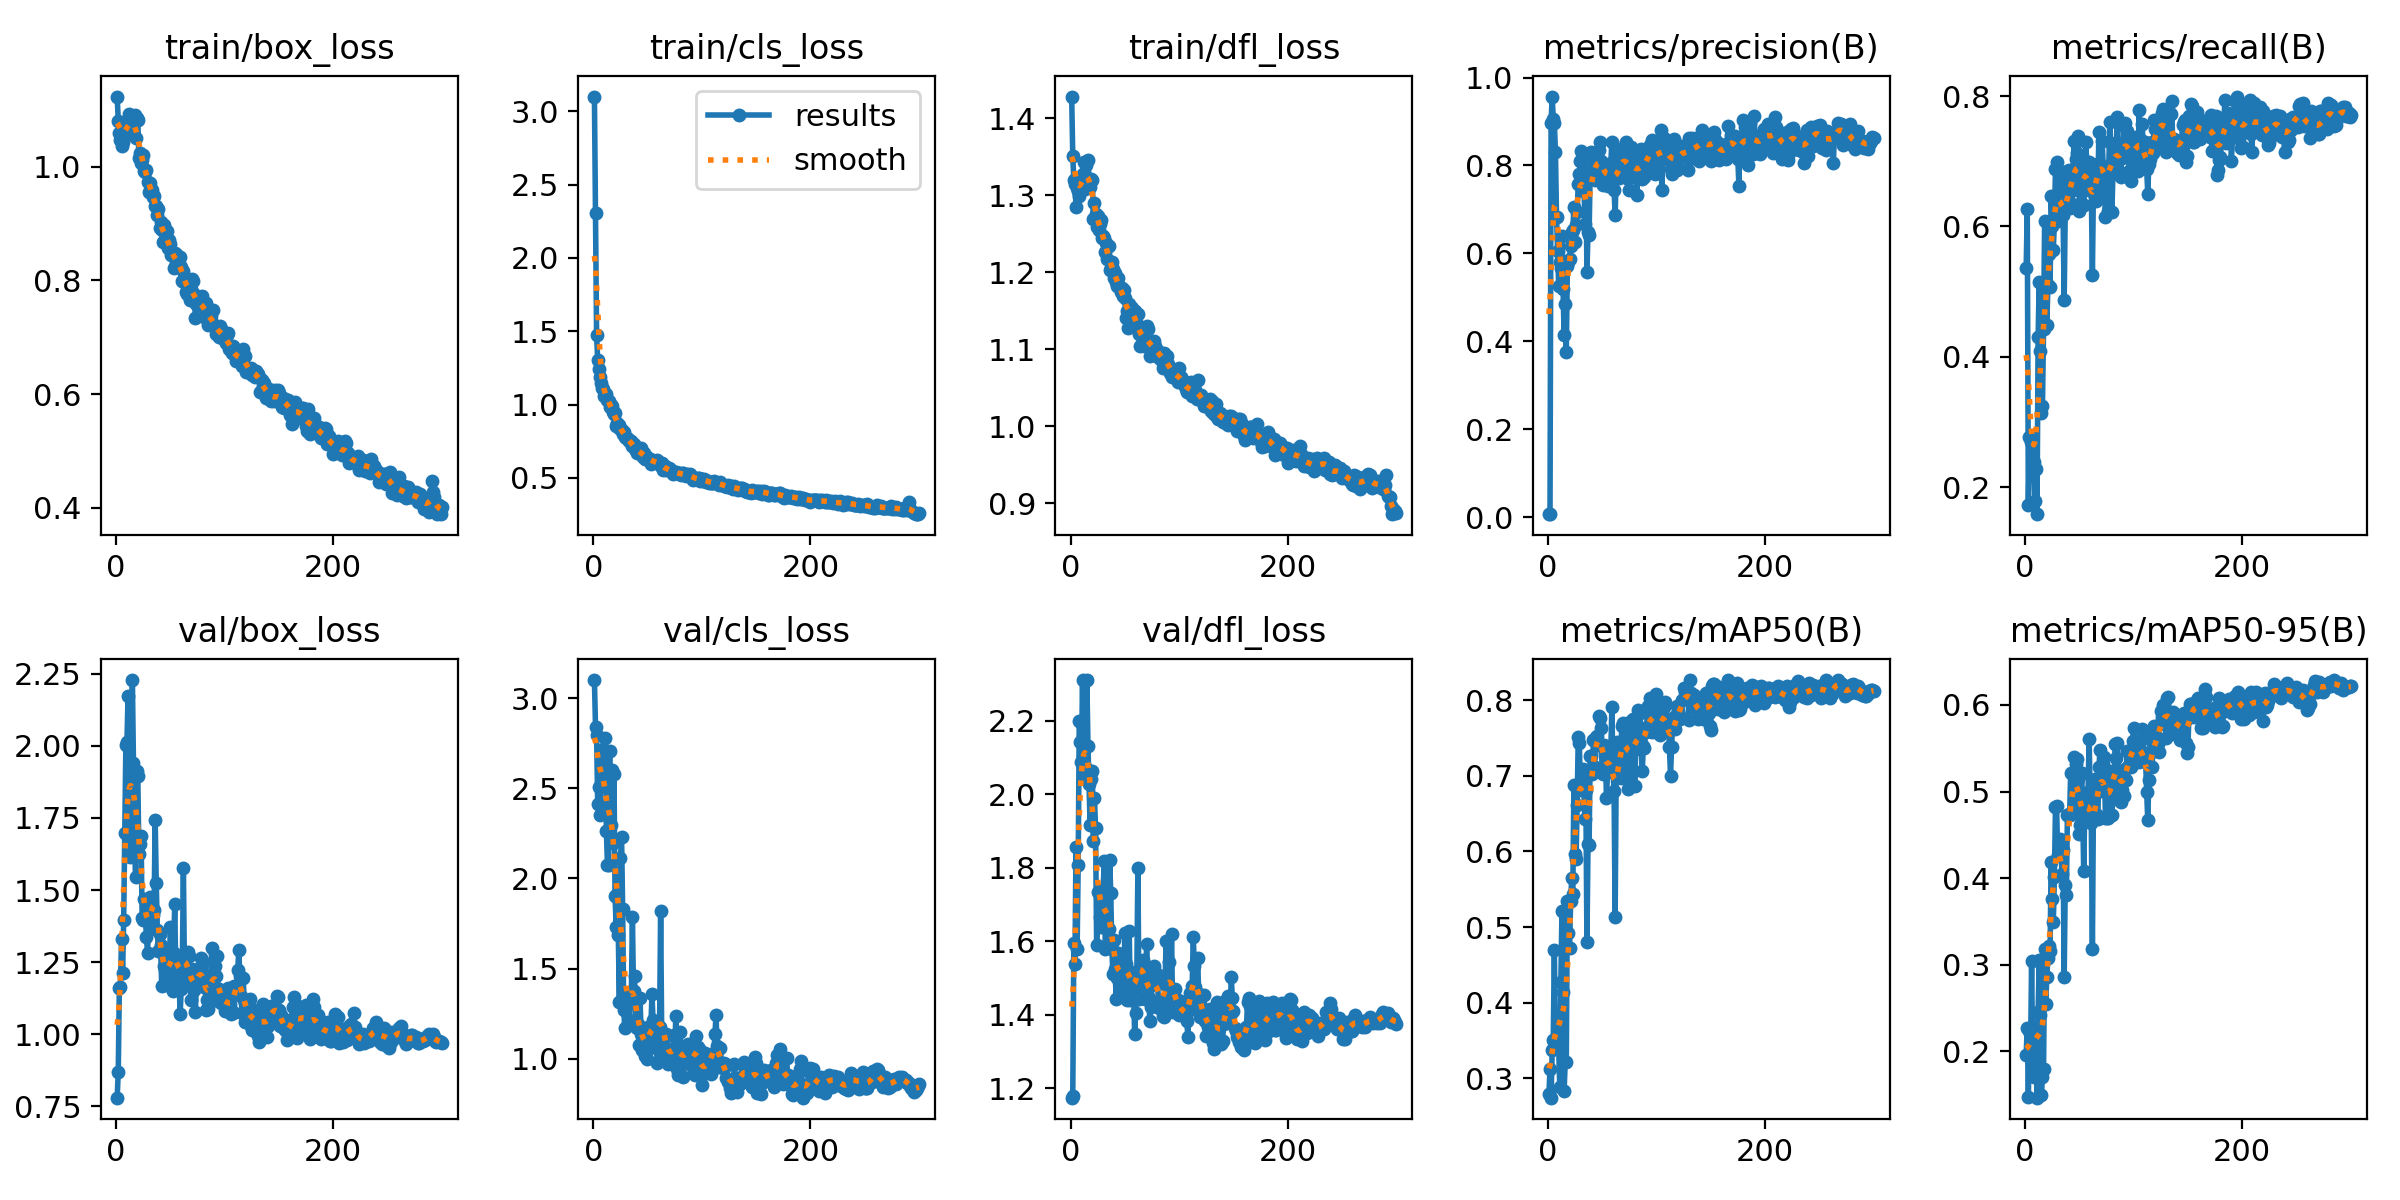

Values plotted in this chart, from the file beside it:
epoch, train/box_loss, train/cls_loss, train/dfl_loss, metrics/precision(B), metrics/recall(B), metrics/mAP50(B), metrics/mAP50-95(B), val/box_loss, val/cls_loss, val/dfl_loss, lr/pg0, lr/pg1, lr/pg2
1, 1.123, 3.101, 1.428, 0.00709, 0.5355, 0.2794, 0.1964, 0.7802, 3.1, 1.175, 0.0001167, 0.0001167, 0.0001167
2, 1.081, 2.305, 1.351, 0.00847, 0.627, 0.3122, 0.2276, 0.8709, 2.841, 1.18, 0.0002492, 0.0002492, 0.0002492
3, 1.06, 1.473, 1.32, 0.8971, 0.1728, 0.2745, 0.1472, 1.16, 2.793, 1.595, 0.0003809, 0.0003809, 0.0003809
4, 1.047, 1.306, 1.314, 0.9567, 0.2761, 0.3374, 0.2237, 1.163, 2.413, 1.539, 0.0005116, 0.0005116, 0.0005116
5, 1.037, 1.24, 1.285, 0.9064, 0.2687, 0.3513, 0.196, 1.331, 2.506, 1.858, 0.0006415, 0.0006415, 0.0006415
6, 1.043, 1.19, 1.31, 0.8971, 0.2761, 0.47, 0.3046, 1.212, 2.351, 1.58, 0.0007706, 0.0007706, 0.0007706
7, 1.054, 1.149, 1.306, 0.8311, 0.2351, 0.346, 0.184, 1.397, 2.688, 1.808, 0.0008987, 0.0008987, 0.0008987
8, 1.064, 1.115, 1.299, 0.6832, 0.2388, 0.35, 0.1708, 1.698, 2.7, 2.2, 0.001026, 0.001026, 0.001026
9, 1.077, 1.105, 1.31, 0.6061, 0.1788, 0.3533, 0.2224, 2.003, 2.718, 2.144, 0.001152, 0.001152, 0.001152
10, 1.068, 1.06, 1.308, 0.527, 0.2272, 0.3397, 0.2277, 2.012, 2.54, 2.089, 0.001278, 0.001278, 0.001278
11, 1.062, 1.06, 1.328, 0.5813, 0.1583, 0.2882, 0.1466, 2.173, 2.779, 2.311, 0.001402, 0.001402, 0.001402
12, 1.092, 1.075, 1.343, 0.5672, 0.4298, 0.4279, 0.2461, 1.675, 2.264, 2.054, 0.001526, 0.001526, 0.001526
13, 1.069, 1.032, 1.308, 0.6386, 0.5154, 0.5209, 0.3051, 1.614, 2.075, 2.062, 0.001601, 0.001601, 0.001601
14, 1.085, 1.023, 1.339, 0.5196, 0.4088, 0.4142, 0.2423, 1.888, 2.072, 2.071, 0.001595, 0.001595, 0.001595
15, 1.071, 0.9862, 1.323, 0.4142, 0.3144, 0.2837, 0.1501, 2.228, 2.706, 2.311, 0.00159, 0.00159, 0.00159
16, 1.09, 0.9943, 1.345, 0.4844, 0.3244, 0.3214, 0.171, 1.942, 2.295, 2.132, 0.001584, 0.001584, 0.001584
17, 1.091, 0.993, 1.322, 0.376, 0.443, 0.3212, 0.1797, 1.655, 2.599, 2.029, 0.001579, 0.001579, 0.001579
18, 1.05, 0.948, 1.311, 0.5718, 0.6086, 0.5339, 0.3183, 1.546, 2.195, 1.916, 0.001574, 0.001574, 0.001574
19, 1.085, 0.9345, 1.321, 0.5807, 0.512, 0.4923, 0.2549, 1.913, 2.579, 2.043, 0.001568, 0.001568, 0.001568
20, 1.083, 0.9388, 1.32, 0.5879, 0.4483, 0.4716, 0.2859, 1.895, 1.905, 2.065, 0.001563, 0.001563, 0.001563
21, 1.015, 0.8525, 1.269, 0.6168, 0.5094, 0.5341, 0.3074, 1.624, 1.731, 1.873, 0.001557, 0.001557, 0.001557
22, 1.024, 0.8712, 1.29, 0.6497, 0.558, 0.5644, 0.3221, 1.66, 1.914, 1.989, 0.001551, 0.001551, 0.001551
23, 1.007, 0.8567, 1.275, 0.6522, 0.5063, 0.5433, 0.3162, 1.687, 1.685, 1.909, 0.001546, 0.001546, 0.001546
24, 1.013, 0.8571, 1.259, 0.7054, 0.6465, 0.6872, 0.4181, 1.404, 1.315, 1.589, 0.00154, 0.00154, 0.00154
25, 1.021, 0.8348, 1.273, 0.6252, 0.6001, 0.5963, 0.3757, 1.397, 2.11, 1.735, 0.001535, 0.001535, 0.001535
26, 0.9931, 0.8292, 1.255, 0.6639, 0.5643, 0.5896, 0.3491, 1.47, 2.229, 1.733, 0.00153, 0.00153, 0.00153
27, 0.99, 0.7971, 1.263, 0.6943, 0.6072, 0.6617, 0.4009, 1.401, 1.83, 1.665, 0.001524, 0.001524, 0.001524
28, 0.9942, 0.8151, 1.268, 0.758, 0.6877, 0.7512, 0.4825, 1.336, 1.268, 1.639, 0.001519, 0.001519, 0.001519
29, 0.9737, 0.7812, 1.244, 0.7803, 0.6997, 0.7434, 0.4838, 1.281, 1.168, 1.692, 0.001513, 0.001513, 0.001513
30, 0.9563, 0.7711, 1.247, 0.8106, 0.6087, 0.6808, 0.4271, 1.409, 1.329, 1.742, 0.001507, 0.001507, 0.001507
31, 0.971, 0.7744, 1.245, 0.8329, 0.6355, 0.6876, 0.4284, 1.475, 1.321, 1.818, 0.001502, 0.001502, 0.001502
32, 0.961, 0.7644, 1.226, 0.7413, 0.6768, 0.7088, 0.4451, 1.372, 1.19, 1.578, 0.001497, 0.001497, 0.001497
33, 0.9591, 0.7538, 1.238, 0.8232, 0.6266, 0.6913, 0.4341, 1.408, 1.213, 1.648, 0.001491, 0.001491, 0.001491
34, 0.947, 0.7519, 1.217, 0.6672, 0.6838, 0.6432, 0.4052, 1.415, 1.335, 1.633, 0.001486, 0.001486, 0.001486
35, 0.9479, 0.7535, 1.234, 0.7942, 0.617, 0.6814, 0.4328, 1.43, 1.358, 1.633, 0.00148, 0.00148, 0.00148
36, 0.9308, 0.7151, 1.203, 0.5575, 0.4864, 0.4801, 0.2858, 1.744, 1.785, 1.82, 0.001474, 0.001474, 0.001474
37, 0.9313, 0.7302, 1.206, 0.648, 0.6294, 0.6091, 0.3925, 1.523, 1.373, 1.732, 0.001469, 0.001469, 0.001469
38, 0.9144, 0.6995, 1.214, 0.6418, 0.6622, 0.6079, 0.381, 1.36, 1.457, 1.58, 0.001463, 0.001463, 0.001463
39, 0.9263, 0.6913, 1.204, 0.7879, 0.6847, 0.7257, 0.473, 1.288, 1.177, 1.51, 0.001458, 0.001458, 0.001458
40, 0.8921, 0.6689, 1.193, 0.8314, 0.6861, 0.7256, 0.4742, 1.349, 1.172, 1.604, 0.001453, 0.001453, 0.001453
41, 0.903, 0.6803, 1.2, 0.7974, 0.6279, 0.7022, 0.4732, 1.309, 1.191, 1.524, 0.001447, 0.001447, 0.001447
42, 0.8888, 0.6712, 1.188, 0.784, 0.6555, 0.7469, 0.5214, 1.169, 1.075, 1.442, 0.001442, 0.001442, 0.001442
43, 0.8672, 0.6667, 1.182, 0.7678, 0.6338, 0.7116, 0.4744, 1.287, 1.339, 1.499, 0.001436, 0.001436, 0.001436
44, 0.8978, 0.701, 1.192, 0.8276, 0.656, 0.7512, 0.5204, 1.235, 1.135, 1.568, 0.00143, 0.00143, 0.00143
45, 0.8829, 0.6718, 1.182, 0.8004, 0.7316, 0.7531, 0.5396, 1.227, 1.048, 1.549, 0.001425, 0.001425, 0.001425
46, 0.8665, 0.6415, 1.175, 0.7726, 0.675, 0.7402, 0.4882, 1.224, 1.161, 1.525, 0.001419, 0.001419, 0.001419
47, 0.8876, 0.6677, 1.179, 0.8345, 0.7042, 0.7787, 0.5323, 1.173, 1.048, 1.471, 0.001414, 0.001414, 0.001414
48, 0.8575, 0.6272, 1.169, 0.8536, 0.7127, 0.7761, 0.5373, 1.171, 1.016, 1.483, 0.001408, 0.001408, 0.001408
49, 0.8711, 0.6432, 1.177, 0.8093, 0.739, 0.7636, 0.5144, 1.218, 0.9958, 1.499, 0.001403, 0.001403, 0.001403
50, 0.864, 0.6314, 1.167, 0.8043, 0.6235, 0.7054, 0.4509, 1.373, 1.177, 1.623, 0.001397, 0.001397, 0.001397
51, 0.8448, 0.6284, 1.14, 0.7563, 0.6846, 0.7026, 0.461, 1.26, 1.134, 1.539, 0.001392, 0.001392, 0.001392
52, 0.844, 0.6283, 1.15, 0.7911, 0.7084, 0.741, 0.5217, 1.15, 1.057, 1.44, 0.001386, 0.001386, 0.001386
53, 0.8209, 0.5973, 1.128, 0.8013, 0.6641, 0.73, 0.4817, 1.281, 1.174, 1.499, 0.001381, 0.001381, 0.001381
54, 0.8478, 0.62, 1.159, 0.7649, 0.6334, 0.671, 0.4086, 1.452, 1.36, 1.628, 0.001375, 0.001375, 0.001375
55, 0.8303, 0.6121, 1.153, 0.7525, 0.6691, 0.7054, 0.4828, 1.212, 1.213, 1.44, 0.00137, 0.00137, 0.00137
56, 0.8438, 0.613, 1.155, 0.7589, 0.7294, 0.7282, 0.4896, 1.272, 1.121, 1.516, 0.001364, 0.001364, 0.001364
57, 0.8334, 0.608, 1.153, 0.7808, 0.6817, 0.7111, 0.4749, 1.239, 1.133, 1.481, 0.001359, 0.001359, 0.001359
58, 0.8308, 0.6059, 1.141, 0.805, 0.666, 0.7334, 0.4993, 1.187, 1.075, 1.472, 0.001353, 0.001353, 0.001353
59, 0.8405, 0.6218, 1.15, 0.8539, 0.6983, 0.7905, 0.5611, 1.069, 0.9767, 1.347, 0.001348, 0.001348, 0.001348
60, 0.8228, 0.6086, 1.13, 0.7787, 0.6569, 0.7048, 0.4886, 1.159, 1.14, 1.405, 0.001342, 0.001342, 0.001342
... 240 more rows
